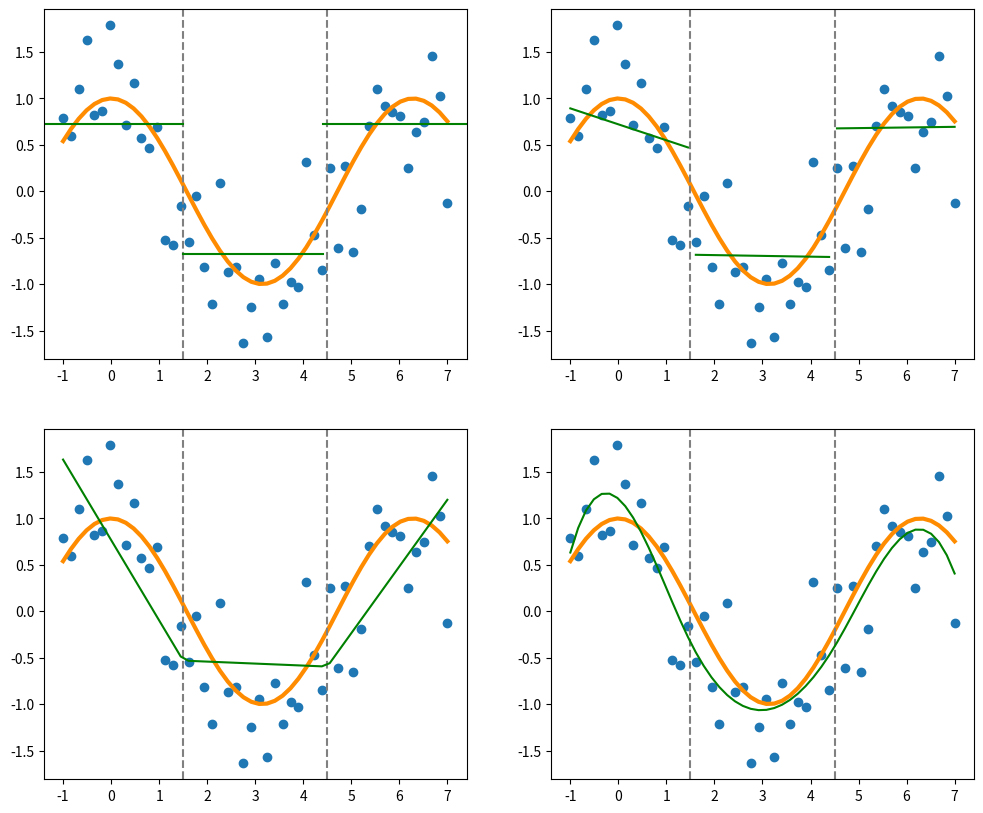

Reproduce this figure in Python.
import numpy as np
import scipy
import matplotlib.pyplot as plt 

np.random.seed(42)
#Eixos e nós
x_min, x_knot_1, x_knot_2, x_max = -1, 1.5, 4.5, 7

# Gerar o modelo
x_true = np.linspace(x_min,x_max,50)
y_true = np.cos(x_true)
y_obs = y_true + np.random.normal(scale=0.5,size=len(x_true))

# Obter x-y das regiões
x_region_1 = x_true[x_true <= x_knot_1]
x_region_2 = x_true[(x_true > x_knot_1) & (x_true < x_knot_2)]
x_region_3 = x_true[x_true >= x_knot_2]
y_region_1 = y_true[x_true <= x_knot_1]
y_region_2 = y_true[(x_true > x_knot_1) & (x_true < x_knot_2)]
y_region_3 = y_true[x_true >= x_knot_2]

#Ajuste pelo intercepto
plt.figure(figsize=(12,10))
plt.subplot(2,2,1)
plt.plot(x_true, y_true, linewidth = 3, c = 'darkorange')
plt.scatter(x_true,y_obs)

#plotar região de separação
plt.axvline(x=x_knot_1, c='gray',ls='--')
plt.axvline(x=x_knot_2,c='gray',ls='--')

#plotar os interceptos
plt.axhline(y=y_region_1.mean(), c='green',xmin=0,xmax=.33)
plt.axhline(y=y_region_2.mean(), c='green',xmin=.33,xmax=.66)
plt.axhline(y=y_region_1.mean(), c='green',xmin=.66,xmax=1.0)

# Regressão Linear a1 = x1*(y-a2)/x1*x1

beta_region_1 = ((y_region_1-y_region_1.mean()).dot(x_region_1)/(x_region_1**2).sum())
beta_region_2 = ((y_region_2-y_region_2.mean()).dot(x_region_2)/(x_region_2**2).sum())
beta_region_3 = ((y_region_3-y_region_3.mean()).dot(x_region_3)/(x_region_3**2).sum())

#y = a0+a1*x
y_hat_region_1 = beta_region_1*x_region_1 + np.mean(y_region_1)
y_hat_region_2 = beta_region_2*x_region_2 + np.mean(y_region_2)
y_hat_region_3 = beta_region_3*x_region_3 + np.mean(y_region_3)

#Plotar
plt.subplot(2,2,2)
plt.plot(x_true, y_true, linewidth = 3, c = 'darkorange')
plt.scatter(x_true,y_obs)

#plotar região de separação
plt.axvline(x=x_knot_1, c='gray',ls='--')
plt.axvline(x=x_knot_2,c='gray',ls='--')

#plotar a curva teorica
plt.plot(x_region_1, y_hat_region_1, c='green')
plt.plot(x_region_2, y_hat_region_2, c='green')
plt.plot(x_region_3, y_hat_region_3, c='green')

#Obrigar a continuidade das retas
h1 = np.ones_like(x_true)
h2 = np.copy(x_true)
h3 = np.where(x_true<x_knot_1,0,x_true-x_knot_1)
h4 = np.where(x_true<x_knot_2,0,x_true-x_knot_2)
H = np.vstack((h1,h2,h3,h4)).T
HH = H.T @ H 
beta = np.linalg.solve(HH,H.T @ y_obs)
y_hat = H @ beta

plt.subplot(2,2,3)
plt.plot(x_true, y_true, linewidth = 3, c = 'darkorange')
plt.scatter(x_true,y_obs)

#plotar região de separação
plt.axvline(x=x_knot_1, c='gray',ls='--')
plt.axvline(x=x_knot_2,c='gray',ls='--')

#plotar a curva teorica
plt.plot(x_true, y_hat, c='green')

#Obrigar a continuidade das retas
h1 = np.ones_like(x_true)
h2 = np.copy(x_true)
h3 = h2**2
h4 = h2**3
h5 = np.where(x_true<x_knot_1,0,(x_true-x_knot_1)**3)
h6 = np.where(x_true<x_knot_2,0,(x_true-x_knot_2)**3)
H = np.vstack((h1,h2,h3,h4,h5,h6)).T
HH = H.T @ H 
beta = np.linalg.solve(HH,H.T @ y_obs)
y_hat = H @ beta

plt.subplot(2,2,4)
plt.plot(x_true, y_true, linewidth = 3, c = 'darkorange')
plt.scatter(x_true,y_obs)

#plotar região de separação
plt.axvline(x=x_knot_1, c='gray',ls='--')
plt.axvline(x=x_knot_2,c='gray',ls='--')

#plotar a curva teorica
plt.plot(x_true, y_hat, c='green')

plt.show()
